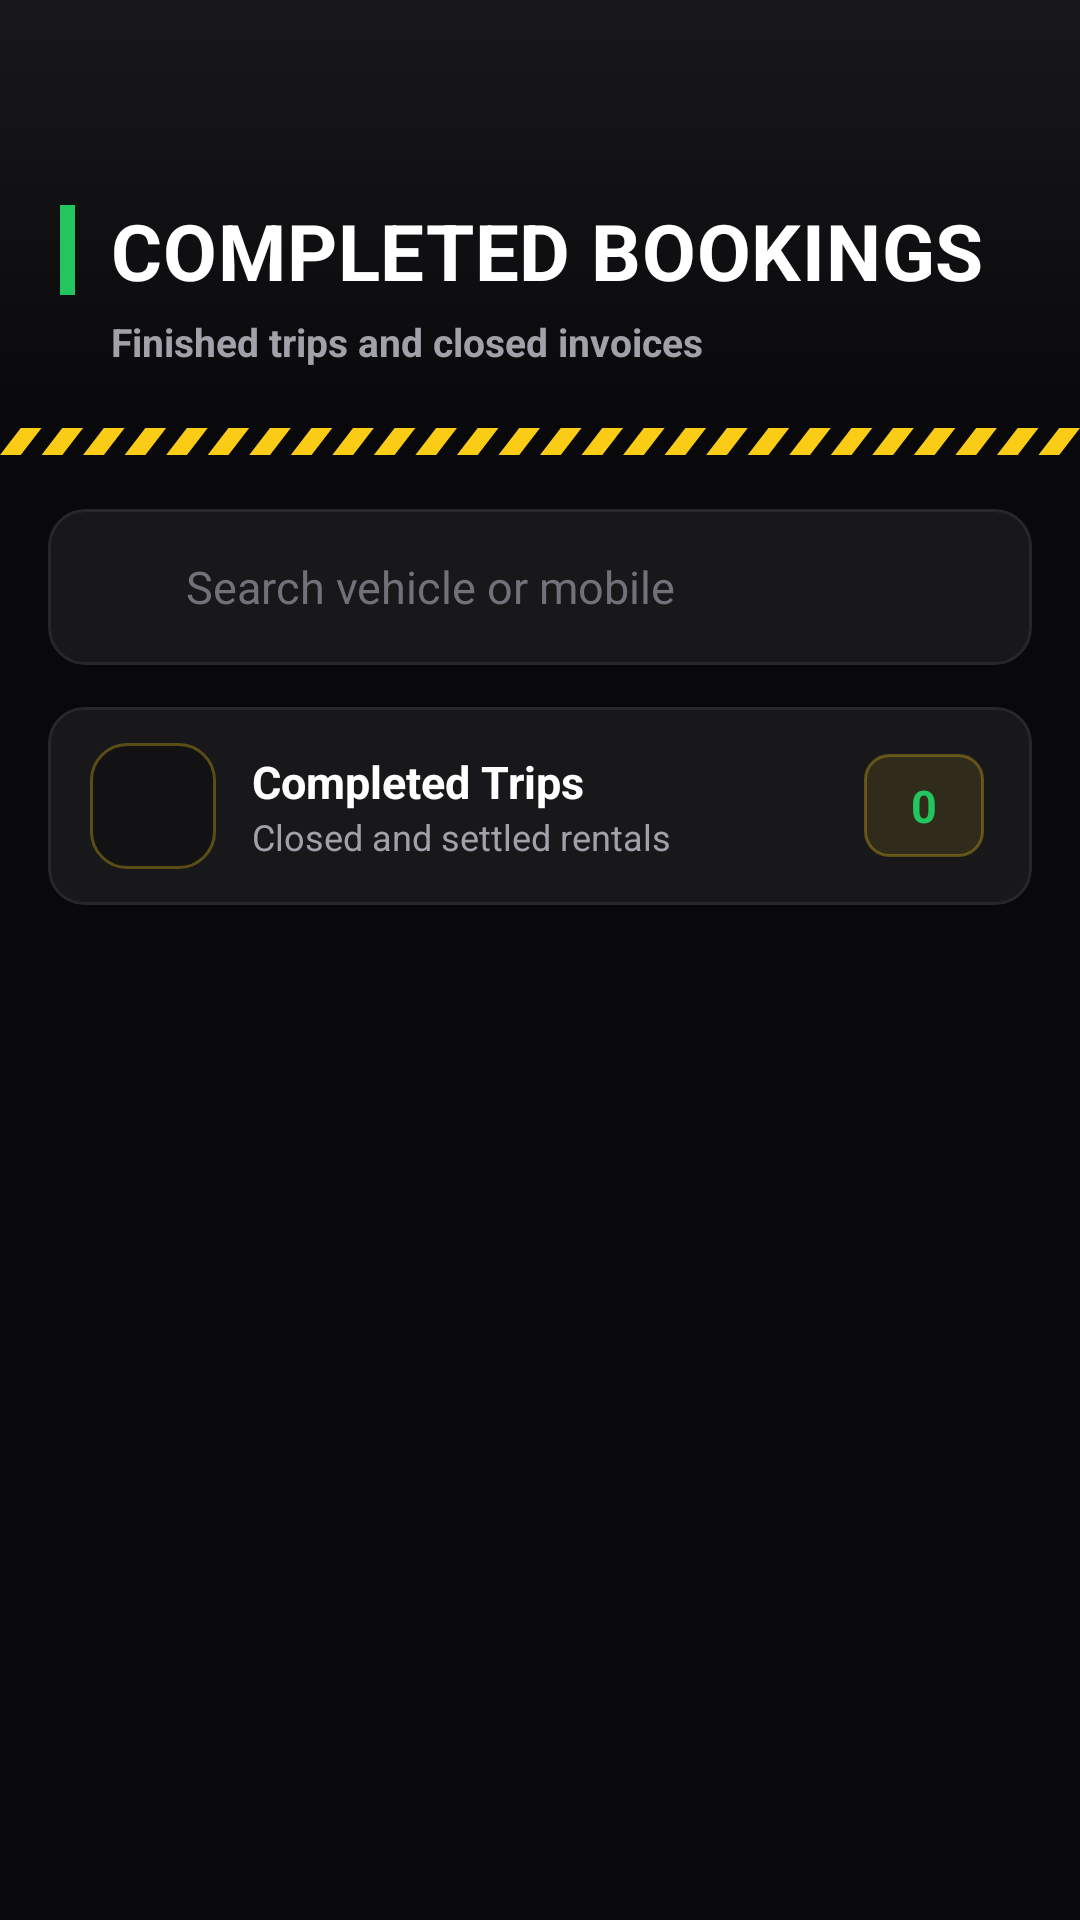

Layout XML and referenced resources for this Android screen:
<!-- AndroidManifest.xml: application theme Theme.Driveon -->
<!-- res/layout/activity_completed_bookings.xml -->
<?xml version="1.0" encoding="utf-8"?>
<LinearLayout xmlns:android="http://schemas.android.com/apk/res/android"
    xmlns:app="http://schemas.android.com/apk/res-auto"
    android:layout_width="match_parent"
    android:layout_height="match_parent"
    android:orientation="vertical"
    android:background="@color/bg">

    
    <LinearLayout
        android:layout_width="match_parent"
        android:layout_height="wrap_content"
        android:background="@drawable/bg_header"
        android:orientation="vertical"
        android:paddingStart="20dp"
        android:paddingEnd="20dp"
        android:paddingTop="14dp"
        android:paddingBottom="20dp">

        <ImageView
            android:id="@+id/btnBack"
            android:layout_width="40dp"
            android:layout_height="40dp"
            android:layout_marginStart="-8dp"
            android:background="?attr/selectableItemBackgroundBorderless"
            android:padding="8dp"
            android:src="@drawable/ic_back"
            app:tint="@color/brand"
            android:contentDescription="Back" />

        <LinearLayout
            android:layout_width="wrap_content"
            android:layout_height="wrap_content"
            android:layout_marginTop="12dp"
            android:gravity="center_vertical"
            android:orientation="horizontal">

            <View
                android:layout_width="5dp"
                android:layout_height="30dp"
                android:layout_marginEnd="12dp"
                android:background="@color/success" />

            <TextView
                android:layout_width="wrap_content"
                android:layout_height="wrap_content"
                android:text="COMPLETED BOOKINGS"
                android:textColor="@color/text_primary"
                android:textSize="26sp"
                android:textStyle="bold"
                android:letterSpacing="0.01" />

        </LinearLayout>

        <TextView
            android:layout_width="wrap_content"
            android:layout_height="wrap_content"
            android:layout_marginStart="17dp"
            android:layout_marginTop="4dp"
            android:text="Finished trips and closed invoices"
            android:textColor="@color/text_secondary"
            android:textSize="13sp"
            android:textStyle="bold" />

    </LinearLayout>

    
    <ImageView
        android:layout_width="match_parent"
        android:layout_height="9dp"
        android:background="@color/bg"
        android:scaleType="fitXY"
        android:src="@drawable/ic_hazard_stripes"
        android:contentDescription="@null" />

    
    <LinearLayout
        android:layout_width="match_parent"
        android:layout_height="52dp"
        android:layout_marginHorizontal="16dp"
        android:layout_marginTop="18dp"
        android:addStatesFromChildren="true"
        android:background="@drawable/bg_search"
        android:gravity="center_vertical"
        android:orientation="horizontal"
        android:paddingStart="16dp"
        android:paddingEnd="8dp">

        <ImageView
            android:layout_width="20dp"
            android:layout_height="20dp"
            android:src="@drawable/ic_search"
            app:tint="@color/text_tertiary" />

        <EditText
            android:id="@+id/etSearch"
            android:layout_width="0dp"
            android:layout_height="match_parent"
            android:layout_weight="1"
            android:layout_marginStart="10dp"
            android:background="@null"
            android:hint="Search vehicle or mobile"
            android:textColorHint="@color/text_tertiary"
            android:textColor="@color/text_primary"
            android:textSize="15sp"
            android:textCursorDrawable="@drawable/cursor_brand"
            android:inputType="text"
            android:maxLines="1"
            android:imeOptions="actionSearch" />

        <ImageView
            android:id="@+id/btnClearSearch"
            android:layout_width="36dp"
            android:layout_height="36dp"
            android:background="?attr/selectableItemBackgroundBorderless"
            android:padding="8dp"
            android:src="@drawable/ic_close"
            app:tint="@color/text_secondary"
            android:visibility="gone"
            android:contentDescription="Clear search" />

    </LinearLayout>

    
    <com.google.android.material.card.MaterialCardView
        android:layout_width="match_parent"
        android:layout_height="wrap_content"
        android:layout_marginHorizontal="16dp"
        android:layout_marginTop="14dp"
        app:cardBackgroundColor="@color/surface"
        app:cardCornerRadius="12dp"
        app:cardElevation="0dp"
        app:strokeColor="@color/divider"
        app:strokeWidth="1dp">

        <LinearLayout
            android:layout_width="match_parent"
            android:layout_height="wrap_content"
            android:gravity="center_vertical"
            android:orientation="horizontal"
            android:paddingStart="14dp"
            android:paddingEnd="16dp"
            android:paddingTop="12dp"
            android:paddingBottom="12dp">

            <FrameLayout
                android:layout_width="42dp"
                android:layout_height="42dp"
                android:background="@drawable/bg_icon_tile">

                <ImageView
                    android:layout_width="22dp"
                    android:layout_height="22dp"
                    android:layout_gravity="center"
                    android:src="@drawable/ic_dot_success"
                    app:tint="@color/success" />

            </FrameLayout>

            <LinearLayout
                android:layout_width="0dp"
                android:layout_height="wrap_content"
                android:layout_weight="1"
                android:layout_marginStart="12dp"
                android:orientation="vertical">

                <TextView
                    android:layout_width="wrap_content"
                    android:layout_height="wrap_content"
                    android:text="Completed Trips"
                    android:textColor="@color/text_primary"
                    android:textSize="15sp"
                    android:textStyle="bold" />

                <TextView
                    android:layout_width="wrap_content"
                    android:layout_height="wrap_content"
                    android:text="Closed and settled rentals"
                    android:textColor="@color/text_secondary"
                    android:textSize="12sp" />

            </LinearLayout>

            <TextView
                android:id="@+id/txtBookingCount"
                android:layout_width="wrap_content"
                android:layout_height="wrap_content"
                android:background="@drawable/bg_pill_count"
                android:minWidth="40dp"
                android:gravity="center"
                android:paddingStart="14dp"
                android:paddingEnd="14dp"
                android:paddingTop="7dp"
                android:paddingBottom="7dp"
                android:text="0"
                android:textColor="@color/success"
                android:textSize="15sp"
                android:textStyle="bold" />

        </LinearLayout>

    </com.google.android.material.card.MaterialCardView>

    <FrameLayout
        android:layout_width="match_parent"
        android:layout_height="0dp"
        android:layout_weight="1">

        <androidx.recyclerview.widget.RecyclerView
            android:id="@+id/recyclerBookings"
            android:layout_width="match_parent"
            android:layout_height="match_parent"
            android:paddingTop="8dp"
            android:paddingBottom="16dp"
            android:clipToPadding="false"
            android:scrollbars="none" />

        
        <LinearLayout
            android:id="@+id/emptyState"
            android:layout_width="match_parent"
            android:layout_height="match_parent"
            android:gravity="center"
            android:orientation="vertical"
            android:padding="32dp"
            android:visibility="gone">

            <FrameLayout
                android:layout_width="76dp"
                android:layout_height="76dp"
                android:background="@drawable/bg_icon_tile">

                <ImageView
                    android:layout_width="36dp"
                    android:layout_height="36dp"
                    android:layout_gravity="center"
                    android:src="@drawable/ic_dot_success"
                    app:tint="@color/success" />

            </FrameLayout>

            <TextView
                android:layout_width="wrap_content"
                android:layout_height="wrap_content"
                android:layout_marginTop="18dp"
                android:text="No completed trips"
                android:textColor="@color/text_primary"
                android:textSize="16sp"
                android:textStyle="bold" />

            <TextView
                android:layout_width="wrap_content"
                android:layout_height="wrap_content"
                android:layout_marginTop="4dp"
                android:text="Finished rentals will appear here"
                android:textColor="@color/text_secondary"
                android:textSize="13sp" />

        </LinearLayout>

    </FrameLayout>

</LinearLayout>
<!-- resources referenced by this layout -->
<resources>
  <color name="bg">#09090B</color>
  <color name="brand">#FACC15</color>
  <color name="divider">#27272A</color>
  <color name="success">#22C55E</color>
  <color name="surface">#18181B</color>
  <color name="text_primary">#FFFFFF</color>
  <color name="text_secondary">#A1A1AA</color>
  <color name="text_tertiary">#71717A</color>
  <!-- drawable bg_header (drawable) -->
  <?xml version="1.0" encoding="utf-8"?>
  <shape xmlns:android="http://schemas.android.com/apk/res/android">
      <gradient
          android:angle="90"
          android:startColor="@color/bg"
          android:endColor="@color/surface" />
  </shape>
  <!-- drawable bg_icon_tile (drawable) -->
  <?xml version="1.0" encoding="utf-8"?>
  <shape xmlns:android="http://schemas.android.com/apk/res/android">
      <solid android:color="@color/surface_alt" />
      <corners android:radius="12dp" />
      <stroke
          android:width="1dp"
          android:color="@color/brand_stroke" />
  </shape>
  <!-- drawable bg_pill_count (drawable) -->
  <?xml version="1.0" encoding="utf-8"?>
  <shape xmlns:android="http://schemas.android.com/apk/res/android">
      <solid android:color="@color/brand_wash" />
      <corners android:radius="8dp" />
      <stroke
          android:width="1dp"
          android:color="@color/brand_stroke" />
  </shape>
  <!-- drawable bg_search (drawable) -->
  <?xml version="1.0" encoding="utf-8"?>
  <selector xmlns:android="http://schemas.android.com/apk/res/android">
      
      <item android:state_focused="true">
          <shape android:shape="rectangle">
              <solid android:color="@color/surface" />
              <corners android:radius="12dp" />
              <stroke
                  android:width="1.5dp"
                  android:color="@color/brand" />
          </shape>
      </item>
      
      <item>
          <shape android:shape="rectangle">
              <solid android:color="@color/surface" />
              <corners android:radius="12dp" />
              <stroke
                  android:width="1dp"
                  android:color="@color/divider" />
          </shape>
      </item>
  </selector>
  <!-- drawable cursor_brand (drawable) -->
  <?xml version="1.0" encoding="utf-8"?>
  <shape xmlns:android="http://schemas.android.com/apk/res/android">
      <size android:width="2dp" />
      <solid android:color="@color/brand" />
  </shape>
  <!-- drawable ic_close (drawable) -->
  <vector xmlns:android="http://schemas.android.com/apk/res/android"
      android:width="24dp"
      android:height="24dp"
      android:viewportWidth="24"
      android:viewportHeight="24"
      android:tint="@color/text_tertiary">
      <path
          android:fillColor="@android:color/white"
          android:pathData="M19,6.41L17.59,5 12,10.59 6.41,5 5,6.41 10.59,12 5,17.59 6.41,19 12,13.41 17.59,19 19,17.59 13.41,12z" />
  </vector>
  <style name="Theme.Driveon" parent="Theme.Material3.DayNight.NoActionBar">
  
          
  
          <item name="colorPrimary">#000000</item>
          <item name="colorPrimaryVariant">#000000</item>
          <item name="colorOnPrimary">#FFFFFF</item>
  
          
  
          <item name="android:statusBarColor">#000000</item>
  
          
  
          <item name="android:navigationBarColor">#000000</item>
  
      </style>
  <color name="surface_alt">#121214</color>
  <color name="brand_stroke">#4DFACC15</color>
  <color name="brand_wash">#1AFACC15</color>
</resources>
